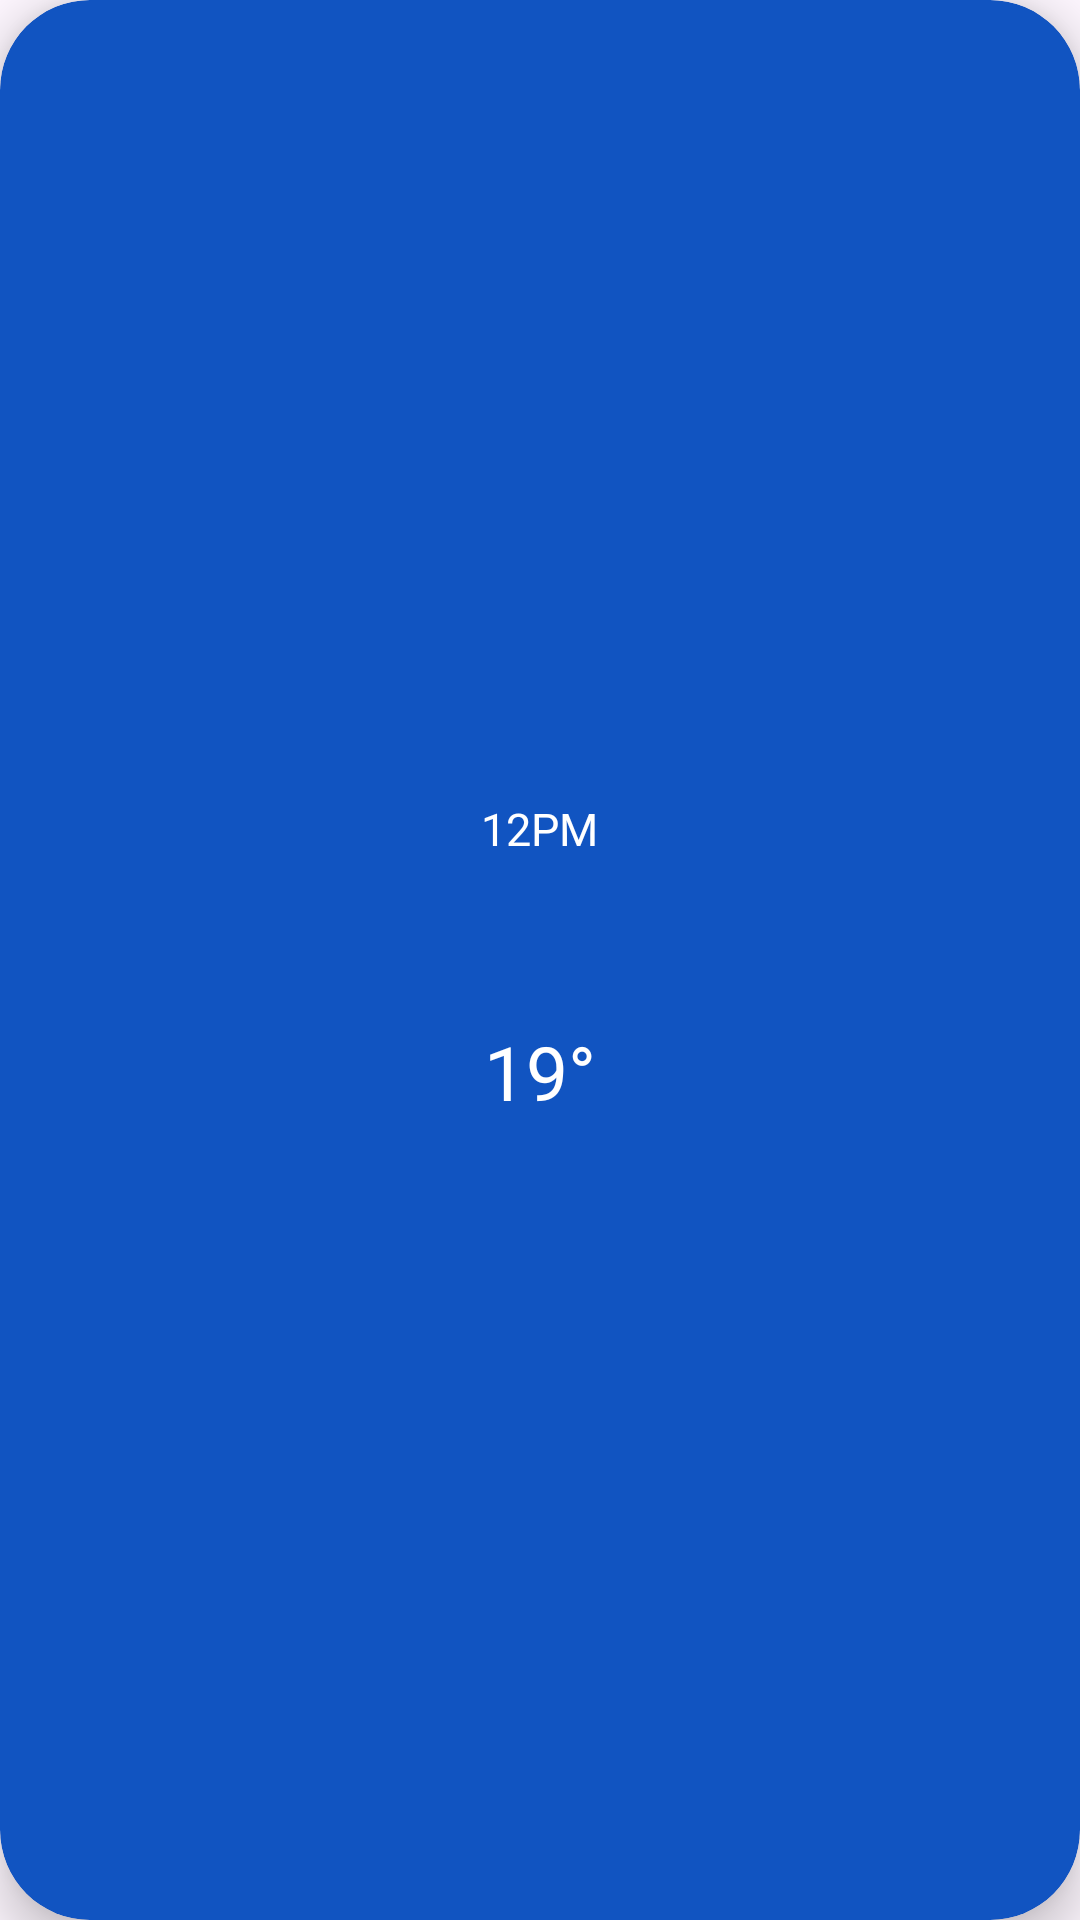

The Android layout XML behind this screen, and the referenced resources:
<!-- AndroidManifest.xml: application theme Theme.WeatherApp -->
<!-- res/layout/item.xml -->
<?xml version="1.0" encoding="utf-8"?>
<androidx.cardview.widget.CardView
    xmlns:android="http://schemas.android.com/apk/res/android"
    xmlns:app="http://schemas.android.com/apk/res-auto"
    android:layout_width="wrap_content"
    app:cardBackgroundColor="@color/blue_item"
    app:cardCornerRadius="30dp"
    app:cardElevation="10dp"
    android:layout_margin="10dp"
    android:layout_height="wrap_content">
    <LinearLayout
        android:layout_width="wrap_content"
        android:orientation="vertical"
        android:layout_margin="5dp"
        android:layout_gravity="center"
        android:layout_height="wrap_content">
        <TextView
            android:layout_width="wrap_content"
            android:text="12PM"
            android:id="@+id/time"
            android:layout_marginTop="5dp"
            android:textSize="15sp"
            android:layout_marginRight="5dp"
            android:fontFamily="@font/advent_pro_medium"
            android:layout_marginLeft="5dp"
            android:layout_marginBottom="2dp"
            android:layout_gravity="center"
            android:textColor="@color/white"
            android:layout_height="wrap_content"/>
        <ImageView
            android:layout_width="50dp"
            android:id="@+id/icon"
            android:layout_marginRight="5dp"
            android:layout_gravity="center"
            android:layout_marginBottom="2dp"
            android:layout_marginLeft="5dp"
            android:layout_height="50dp"/>
        <TextView
            android:layout_width="wrap_content"
            android:text="19°"
            android:layout_gravity="center"
            android:id="@+id/temp"
            android:fontFamily="@font/advent_pro_medium"
            android:textSize="25sp"
            android:layout_marginRight="5dp"
            android:layout_marginLeft="5dp"
            android:layout_marginBottom="5dp"
            android:textColor="@color/white"
            android:layout_height="wrap_content"/>
    </LinearLayout>

</androidx.cardview.widget.CardView>
<!-- resources referenced by this layout -->
<resources>
  <color name="blue_item">#1154C1</color>
  <color name="white">#FFFFFFFF</color>
  <style name="Theme.WeatherApp" parent="Base.Theme.WeatherApp" />
  <style name="Base.Theme.WeatherApp" parent="Theme.Material3.DayNight.NoActionBar">
          <item name="colorPrimary">#05083480</item>
      </style>
</resources>
